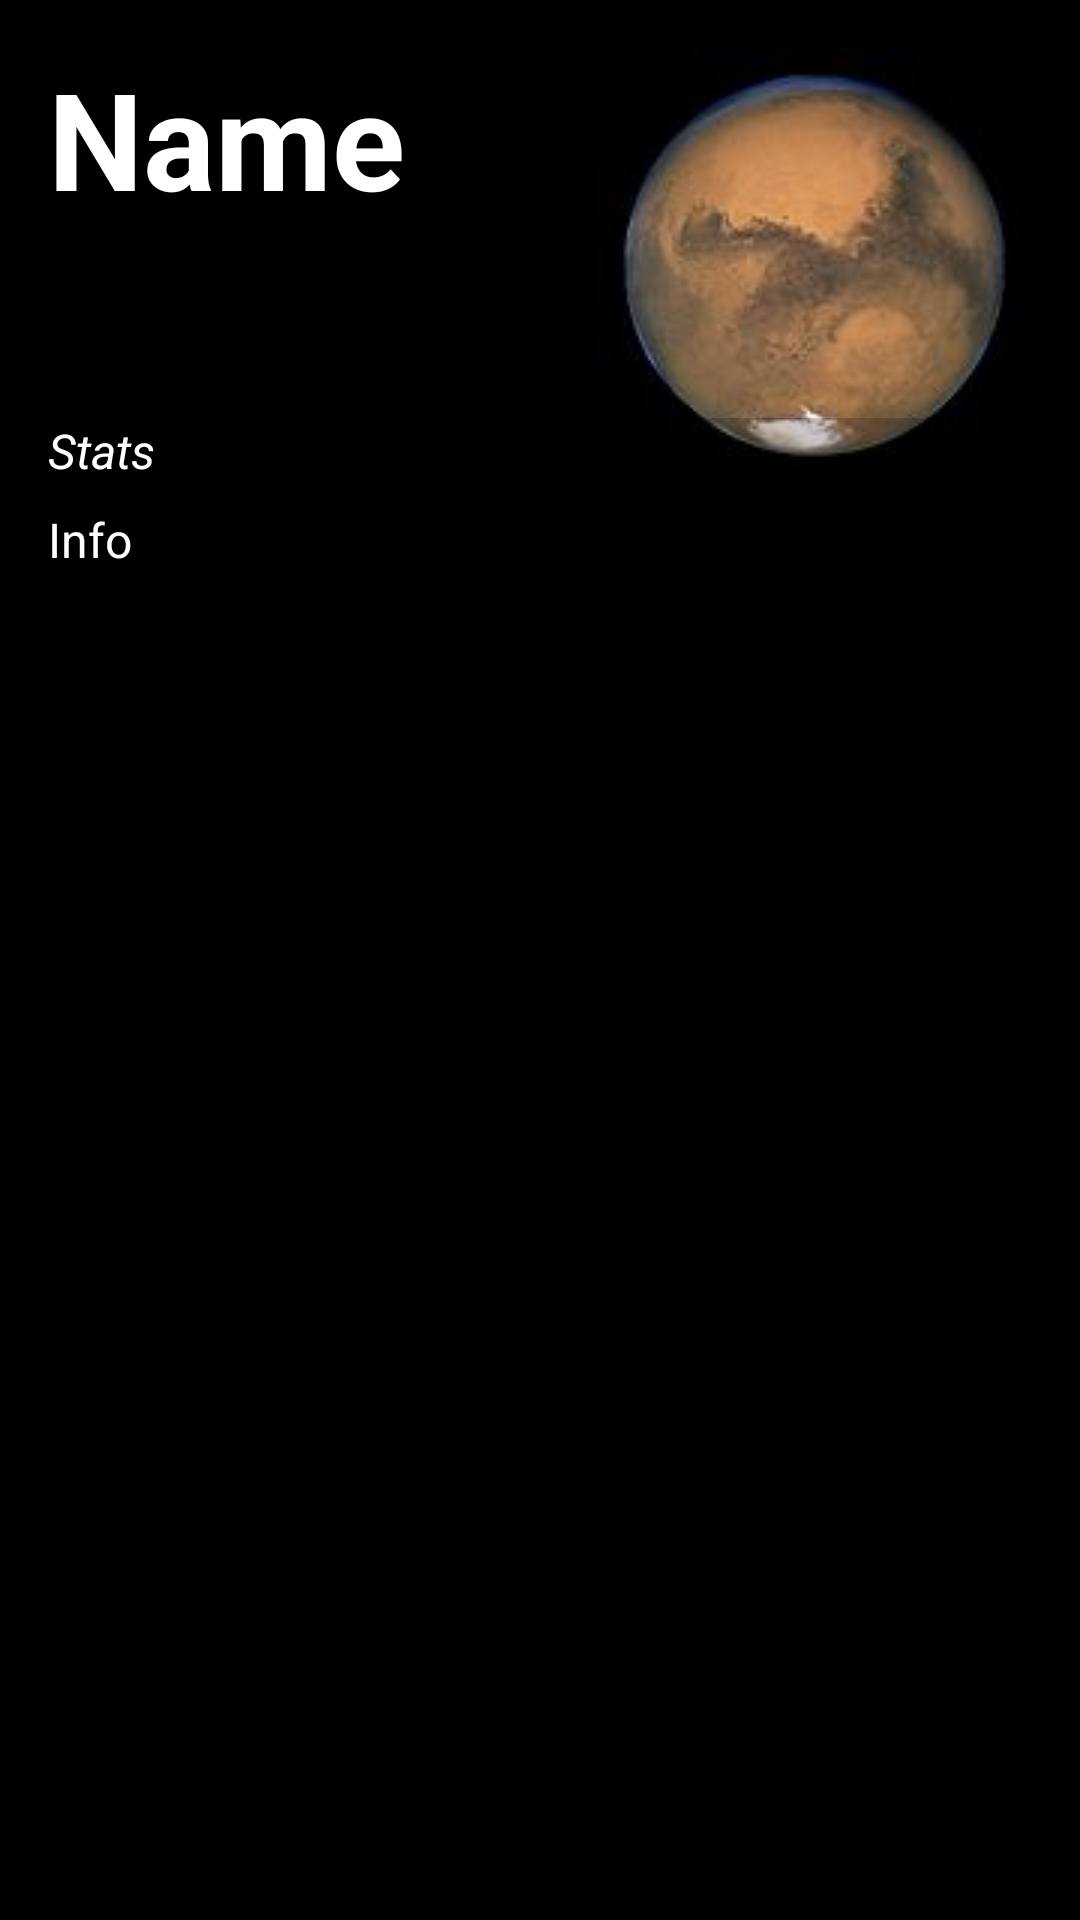

Reconstruct the res/layout file that produces this screen, plus the resources it refers to.
<!-- AndroidManifest.xml: application theme AppTheme -->
<!-- res/layout/fragment_planet.xml -->
<?xml version="1.0" encoding="utf-8"?>
<LinearLayout xmlns:android="http://schemas.android.com/apk/res/android"
    android:orientation="vertical"
    android:layout_width="fill_parent"
    android:layout_height="fill_parent"
    android:background="@android:color/black"
    android:paddingLeft="16dp"
    android:paddingTop="16dp"
    android:paddingRight="16dp">


<RelativeLayout xmlns:android="http://schemas.android.com/apk/res/android"
android:orientation="horizontal"
    android:layout_width="fill_parent"
    android:layout_height="wrap_content"
    android:background="@android:color/black">
    <ImageView
        android:layout_width="wrap_content"
        android:layout_height="wrap_content"
        android:layout_gravity="right"
        android:layout_alignParentRight="true"
        android:src="@drawable/mars"
        android:id="@+id/planetImage"
        android:layout_weight="1"/>

    <TextView
        android:layout_width="wrap_content"
        android:layout_height="wrap_content"
        android:text="Name"
        android:id="@+id/textViewNamn"
        android:layout_weight="0.9"

android:textSize="45sp"
        android:textStyle="bold"
        android:textColor="#ffffffff"
        />
    <TextView
        android:layout_width="fill_parent"
        android:text="Stats"
        android:layout_above="@id/scrollView"

        android:layout_height="wrap_content"
        android:id="@+id/textViewStats"
        android:textSize="16sp"
        android:textStyle="italic"
        android:textColor="#ffffffff"
        android:background="#33000000" />

    <ScrollView
        android:layout_width="fill_parent"
        android:layout_height="wrap_content"
        android:paddingTop="8dp"
android:scrollbarStyle="insideOverlay"
        android:fadeScrollbars="true"
        android:id="@+id/scrollView"
        android:paddingBottom="16dp"
        android:layout_below="@id/planetImage"
        android:background="#44000000"
        android:theme="@style/Base.ThemeOverlay.AppCompat.Dark">
        <TextView
            android:layout_width="fill_parent"

            android:text="Info"
            android:layout_height="fill_parent"
            android:id="@+id/textViewInfo"
            android:textSize="16sp"
            android:textColor="#FFFFFFFF"
            android:background="#44000000" />
    </ScrollView>
</RelativeLayout>




</LinearLayout>
<!-- resources referenced by this layout -->
<resources>
  <!-- drawable mars: jpg bitmap (drawable, 4295 bytes) -->
  <style name="AppTheme" parent="Theme.AppCompat.Light.DarkActionBar">
          
      </style>
</resources>
